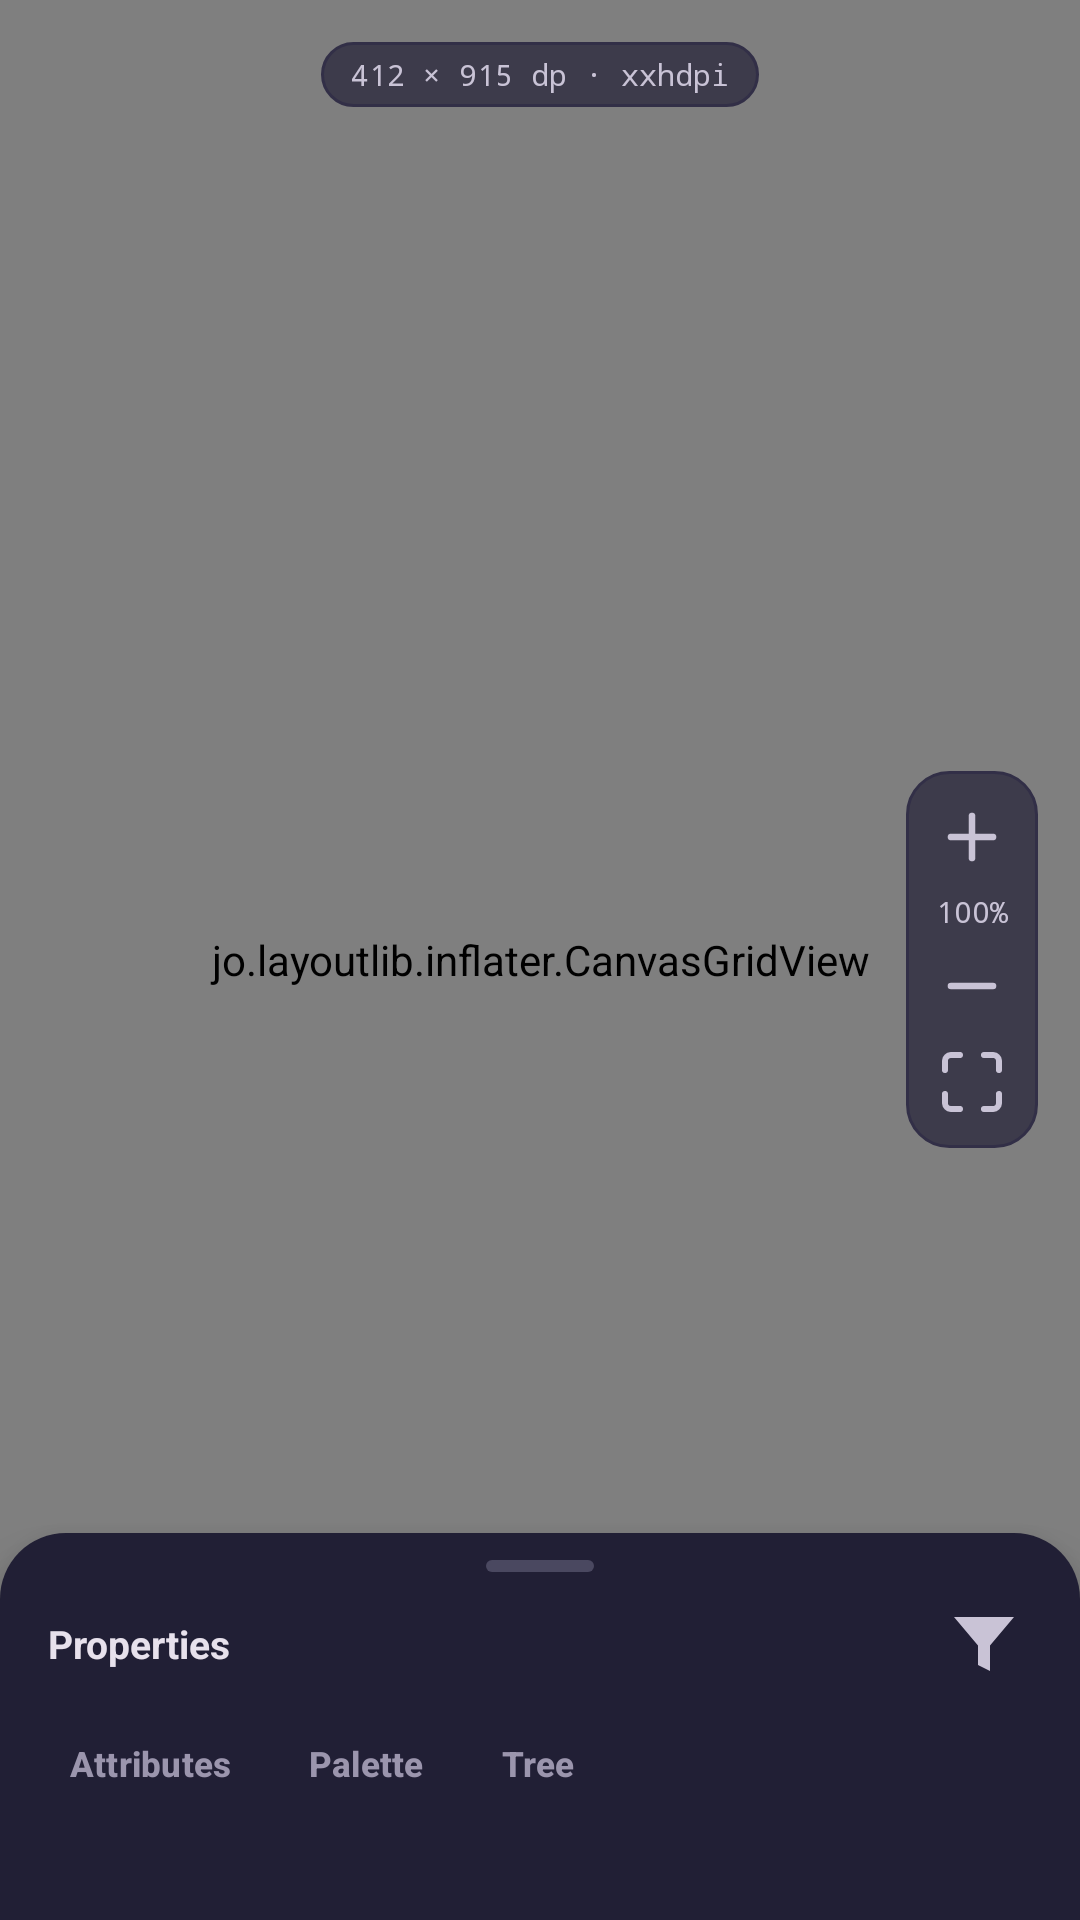

Reconstruct the res/layout file that produces this screen, plus the resources it refers to.
<!-- AndroidManifest.xml: application theme Theme.LayoutEditor -->
<!-- res/layout/layout_canvas_area.xml -->
<?xml version="1.0" encoding="utf-8"?>
<androidx.coordinatorlayout.widget.CoordinatorLayout
    xmlns:android="http://schemas.android.com/apk/res/android"
    xmlns:app="http://schemas.android.com/apk/res-auto"
    android:id="@+id/canvasArea"
    android:layout_width="match_parent"
    android:layout_height="0dp"
    android:layout_weight="1"
    android:background="@drawable/canvas_area_bg">

    
    <jo.layoutlib.inflater.CanvasGridView
        android:id="@+id/canvasGrid"
        android:layout_width="match_parent"
        android:layout_height="match_parent"
        android:clickable="false"
        android:focusable="false" />

    
    <FrameLayout
        android:id="@+id/designScroll"
        android:layout_width="match_parent"
        android:layout_height="match_parent"
        android:background="@android:color/transparent"
        android:paddingTop="@dimen/canvas_padding_top"
        android:paddingBottom="@dimen/canvas_padding_bottom"
        android:paddingStart="24dp"
        android:paddingEnd="24dp" />

    
    <ScrollView
        android:id="@+id/blueprintScroll"
        android:layout_width="match_parent"
        android:layout_height="match_parent"
        android:fillViewport="true"
        android:scrollbars="none"
        android:visibility="gone">

        <LinearLayout
            android:layout_width="match_parent"
            android:layout_height="wrap_content"
            android:orientation="vertical"
            android:gravity="center_horizontal"
            android:paddingTop="@dimen/canvas_padding_top"
            android:paddingBottom="@dimen/canvas_padding_bottom"
            android:paddingStart="24dp"
            android:paddingEnd="24dp">

            <jo.layoutlib.inflater.BlueprintListView
                android:id="@+id/blueprintList"
                android:layout_width="@dimen/device_canvas_width"
                android:layout_height="wrap_content"
                android:orientation="vertical" />
        </LinearLayout>
    </ScrollView>

    
    <FrameLayout
        android:id="@+id/codeViewContainer"
        android:layout_width="match_parent"
        android:layout_height="match_parent"
        android:background="@color/editor_code_bg"
        android:visibility="gone">

        
        <LinearLayout
            android:id="@+id/codeTabBar"
            android:layout_width="match_parent"
            android:layout_height="34dp"
            android:orientation="horizontal"
            android:gravity="center_vertical"
            android:paddingStart="12dp"
            android:paddingEnd="12dp"
            android:background="#08FFFFFF">

            <TextView
                android:id="@+id/codeTab1"
                android:layout_width="wrap_content"
                android:layout_height="26dp"
                android:gravity="center"
                android:paddingStart="10dp"
                android:paddingEnd="10dp"
                android:text="@string/code_tab_xml"
                android:textColor="@color/editor_primary_light"
                android:textSize="@dimen/text_small"
                android:fontFamily="monospace"
                android:background="@drawable/code_tab_active_bg" />

            <TextView
                android:id="@+id/codeTab2"
                android:layout_width="wrap_content"
                android:layout_height="26dp"
                android:gravity="center"
                android:paddingStart="10dp"
                android:paddingEnd="10dp"
                android:layout_marginStart="4dp"
                android:text="@string/code_tab_styles"
                android:textColor="@color/editor_on_surface_3"
                android:textSize="@dimen/text_small"
                android:fontFamily="monospace" />

            <TextView
                android:id="@+id/codeTab3"
                android:layout_width="wrap_content"
                android:layout_height="26dp"
                android:gravity="center"
                android:paddingStart="10dp"
                android:paddingEnd="10dp"
                android:layout_marginStart="4dp"
                android:text="@string/code_tab_colors"
                android:textColor="@color/editor_on_surface_3"
                android:textSize="@dimen/text_small"
                android:fontFamily="monospace" />
        </LinearLayout>

        <jo.codeeditor.view.EditorView
            android:id="@+id/editorView"
            android:layout_width="match_parent"
            android:layout_height="match_parent"
            android:layout_marginTop="34dp"
            android:background="@color/editor_code_bg"
            android:focusable="true"
            android:focusableInTouchMode="true" />
    </FrameLayout>

    

    
    <TextView
        android:id="@+id/screenBadge"
        android:layout_width="wrap_content"
        android:layout_height="wrap_content"
        android:layout_gravity="top|center_horizontal"
        android:layout_marginTop="14dp"
        android:background="@drawable/screen_badge_bg"
        android:paddingStart="@dimen/screen_badge_pad_h"
        android:paddingEnd="@dimen/screen_badge_pad_h"
        android:paddingTop="@dimen/screen_badge_pad_v"
        android:paddingBottom="@dimen/screen_badge_pad_v"
        android:text="@string/screen_badge_default"
        android:textColor="@color/editor_on_surface_2"
        android:textSize="@dimen/text_xsmall"
        android:fontFamily="monospace"
        android:elevation="6dp" />

    
    <TextView
        android:id="@+id/statusText"
        android:layout_width="wrap_content"
        android:layout_height="wrap_content"
        android:layout_gravity="bottom|start"
        android:layout_marginStart="12dp"
        android:layout_marginBottom="12dp"
        android:background="@color/editor_surface"
        android:paddingStart="10dp"
        android:paddingEnd="10dp"
        android:paddingTop="6dp"
        android:paddingBottom="6dp"
        android:text="@string/status_ready"
        android:textColor="@color/editor_on_surface_2"
        android:textSize="@dimen/text_small"
        android:fontFamily="monospace"
        android:maxLines="2"
        android:ellipsize="end"
        android:elevation="4dp" />

    
    <LinearLayout
        android:id="@+id/zoomControls"
        android:layout_width="wrap_content"
        android:layout_height="wrap_content"
        android:layout_gravity="end|center_vertical"
        android:layout_marginEnd="14dp"
        android:orientation="vertical"
        android:background="@drawable/zoom_controls_bg"
        android:padding="6dp"
        android:elevation="8dp">

        <ImageButton
            android:id="@+id/btnZoomIn"
            android:layout_width="@dimen/zoom_btn_size"
            android:layout_height="@dimen/zoom_btn_size"
            android:background="?attr/selectableItemBackgroundBorderless"
            android:src="@drawable/ic_zoom_in"
            android:tint="@color/editor_on_surface_2"
            android:scaleType="centerInside" />

        <TextView
            android:id="@+id/zoomPercent"
            android:layout_width="match_parent"
            android:layout_height="wrap_content"
            android:gravity="center"
            android:paddingTop="2dp"
            android:paddingBottom="2dp"
            android:text="100%"
            android:textColor="@color/editor_on_surface_2"
            android:textSize="@dimen/text_xsmall"
            android:fontFamily="monospace" />

        <ImageButton
            android:id="@+id/btnZoomOut"
            android:layout_width="@dimen/zoom_btn_size"
            android:layout_height="@dimen/zoom_btn_size"
            android:background="?attr/selectableItemBackgroundBorderless"
            android:src="@drawable/ic_zoom_out"
            android:tint="@color/editor_on_surface_2"
            android:scaleType="centerInside" />

        <ImageButton
            android:id="@+id/btnZoomFit"
            android:layout_width="@dimen/zoom_btn_size"
            android:layout_height="@dimen/zoom_btn_size"
            android:background="?attr/selectableItemBackgroundBorderless"
            android:src="@drawable/ic_zoom_fit"
            android:tint="@color/editor_on_surface_2"
            android:scaleType="centerInside" />
    </LinearLayout>

    
    <com.google.android.material.floatingactionbutton.FloatingActionButton
        android:id="@+id/fab"
        android:layout_width="wrap_content"
        android:layout_height="wrap_content"
        android:layout_gravity="bottom|end"
        android:layout_margin="16dp"
        android:layout_marginBottom="100dp"
        android:src="@drawable/ic_plus"
        app:backgroundTint="@color/editor_primary_bright"
        app:tint="@color/editor_white"
        app:fabCustomSize="@dimen/fab_size"
        app:maxImageSize="26dp"
        app:shapeAppearanceOverlay="@style/FabSquared" />

    
    <include layout="@layout/layout_bottom_sheet" />
</androidx.coordinatorlayout.widget.CoordinatorLayout>
<!-- res/layout/layout_bottom_sheet.xml (included above) -->
<?xml version="1.0" encoding="utf-8"?>
<LinearLayout xmlns:android="http://schemas.android.com/apk/res/android"
    xmlns:app="http://schemas.android.com/apk/res-auto"
    android:id="@+id/bottomSheet"
    android:layout_width="match_parent"
    android:layout_height="wrap_content"
    android:orientation="vertical"
    android:background="@drawable/bottom_sheet_bg"
    android:elevation="10dp"
    app:layout_behavior="com.google.android.material.bottomsheet.BottomSheetBehavior"
    app:behavior_hideable="false"
    app:behavior_fitToContents="true"
    app:behavior_halfExpandedRatio="0.5"
    app:behavior_peekHeight="140dp"
    app:behavior_skipCollapsed="false">

    
    <View
        android:id="@+id/bsGrabber"
        android:layout_width="@dimen/bs_grabber_width"
        android:layout_height="@dimen/bs_grabber_height"
        android:layout_gravity="center"
        android:layout_marginTop="9dp"
        android:layout_marginBottom="4dp"
        android:background="@drawable/bs_grabber_bg" />

    
    <LinearLayout
        android:layout_width="match_parent"
        android:layout_height="wrap_content"
        android:orientation="horizontal"
        android:gravity="center_vertical"
        android:paddingStart="16dp"
        android:paddingEnd="16dp"
        android:paddingTop="4dp"
        android:paddingBottom="10dp">

        <LinearLayout
            android:layout_width="0dp"
            android:layout_height="wrap_content"
            android:layout_weight="1"
            android:orientation="horizontal"
            android:gravity="center_vertical">

            <TextView
                android:id="@+id/bsTitle"
                android:layout_width="wrap_content"
                android:layout_height="wrap_content"
                android:text="@string/bs_title_properties"
                android:textColor="@color/editor_on_surface"
                android:textSize="@dimen/text_medium_13"
                android:textStyle="bold" />

            <TextView
                android:id="@+id/bsIdChip"
                android:layout_width="wrap_content"
                android:layout_height="wrap_content"
                android:layout_marginStart="8dp"
                android:background="@drawable/bs_id_bg"
                android:paddingStart="7dp"
                android:paddingEnd="7dp"
                android:paddingTop="3dp"
                android:paddingBottom="3dp"
                android:text="@+id/emailInput"
                android:textColor="@color/editor_primary_light"
                android:textSize="@dimen/text_xsmall"
                android:fontFamily="monospace"
                android:visibility="gone" />
        </LinearLayout>

        <ImageButton
            android:id="@+id/btnFilter"
            android:layout_width="32dp"
            android:layout_height="32dp"
            android:background="?attr/selectableItemBackgroundBorderless"
            android:src="@drawable/ic_filter"
            android:tint="@color/editor_on_surface_2"
            android:contentDescription="@string/action_filter" />
    </LinearLayout>

    
    <LinearLayout
        android:layout_width="match_parent"
        android:layout_height="wrap_content"
        android:orientation="horizontal"
        android:paddingStart="12dp"
        android:paddingEnd="12dp"
        android:paddingBottom="8dp">

        <com.google.android.material.button.MaterialButton
            android:id="@+id/bsTabAttributes"
            style="@style/Widget.LayoutEditor.BottomSheetTab"
            android:layout_width="wrap_content"
            android:text="@string/bs_tab_attributes" />

        <com.google.android.material.button.MaterialButton
            android:id="@+id/bsTabPalette"
            style="@style/Widget.LayoutEditor.BottomSheetTab"
            android:layout_width="wrap_content"
            android:layout_marginStart="4dp"
            android:text="@string/bs_tab_palette" />

        <com.google.android.material.button.MaterialButton
            android:id="@+id/bsTabTree"
            style="@style/Widget.LayoutEditor.BottomSheetTab"
            android:layout_width="wrap_content"
            android:layout_marginStart="4dp"
            android:text="@string/bs_tab_tree" />
    </LinearLayout>

    
    <androidx.core.widget.NestedScrollView
        android:id="@+id/bsBodyScroll"
        android:layout_width="match_parent"
        android:layout_height="wrap_content"
        android:fillViewport="true"
        android:scrollbars="vertical"
        android:overScrollMode="never">

        <FrameLayout
            android:id="@+id/bsContentFrame"
            android:layout_width="match_parent"
            android:layout_height="wrap_content"
            android:paddingStart="14dp"
            android:paddingEnd="14dp"
            android:paddingTop="12dp"
            android:paddingBottom="18dp" />
    </androidx.core.widget.NestedScrollView>
</LinearLayout>
<!-- resources referenced by this layout -->
<resources>
  <color name="editor_code_bg">#FF0F1226</color>
  <color name="editor_on_surface">#FFE7E1EC</color>
  <color name="editor_on_surface_2">#FFC9C3D6</color>
  <color name="editor_on_surface_3">#FF9B95AD</color>
  <color name="editor_primary_bright">#FF7C5CFF</color>
  <color name="editor_primary_light">#FFD0BCFF</color>
  <color name="editor_surface">#FF211F35</color>
  <color name="editor_white">#FFFFFFFF</color>
  <dimen name="bs_grabber_height">4dp</dimen>
  <dimen name="bs_grabber_width">36dp</dimen>
  <dimen name="canvas_padding_bottom">90dp</dimen>
  <dimen name="canvas_padding_top">70dp</dimen>
  <dimen name="device_canvas_width">320dp</dimen>
  <dimen name="fab_size">56dp</dimen>
  <dimen name="screen_badge_pad_h">10dp</dimen>
  <dimen name="screen_badge_pad_v">4dp</dimen>
  <dimen name="text_medium_13">13sp</dimen>
  <dimen name="text_small">11sp</dimen>
  <dimen name="text_xsmall">10sp</dimen>
  <dimen name="zoom_btn_size">32dp</dimen>
  <!-- drawable bs_grabber_bg (drawable) -->
  <?xml version="1.0" encoding="utf-8"?>
  <shape xmlns:android="http://schemas.android.com/apk/res/android"
      android:shape="rectangle">
      <solid android:color="@color/editor_outline" />
      <corners android:radius="2dp" />
  </shape>
  <!-- drawable bs_id_bg (drawable) -->
  <?xml version="1.0" encoding="utf-8"?>
  <shape xmlns:android="http://schemas.android.com/apk/res/android"
      android:shape="rectangle">
      <solid android:color="@color/editor_primary_container" />
      <corners android:radius="5dp" />
  </shape>
  <!-- drawable code_tab_active_bg (drawable) -->
  <?xml version="1.0" encoding="utf-8"?>
  <shape xmlns:android="http://schemas.android.com/apk/res/android"
      android:shape="rectangle">
      <solid android:color="#267C5CFF" />
      <corners android:radius="6dp" />
  </shape>
  <!-- drawable screen_badge_bg (drawable) -->
  <?xml version="1.0" encoding="utf-8"?>
  <shape xmlns:android="http://schemas.android.com/apk/res/android"
      android:shape="rectangle">
      <solid android:color="#B3211F35" />
      <stroke android:width="1dp" android:color="@color/editor_outline_2" />
      <corners android:radius="999dp" />
  </shape>
  <!-- drawable zoom_controls_bg (drawable) -->
  <?xml version="1.0" encoding="utf-8"?>
  <shape xmlns:android="http://schemas.android.com/apk/res/android"
      android:shape="rectangle">
      <solid android:color="@color/editor_glass" />
      <stroke android:width="1dp" android:color="@color/editor_outline_2" />
      <corners android:radius="@dimen/zoom_corner" />
  </shape>
  <string name="action_filter">Filtrer</string>
  <string name="bs_tab_attributes">Attributes</string>
  <string name="bs_tab_palette">Palette</string>
  <string name="bs_tab_tree">Tree</string>
  <string name="bs_title_properties">Properties</string>
  <string name="code_tab_colors">colors.xml</string>
  <string name="code_tab_styles">styles.xml</string>
  <string name="code_tab_xml">activity_login.xml</string>
  <string name="screen_badge_default">412 × 915 dp · xxhdpi</string>
  <string name="status_ready">Prêt</string>
  <style name="FabSquared" parent="">
          <item name="cornerFamily">rounded</item>
          <item name="cornerSize">@dimen/fab_corner</item>
      </style>
  <dimen name="bottom_sheet_corner">22dp</dimen>
  <color name="editor_outline">#FF4A4860</color>
  <color name="editor_primary_container">#FF4F378B</color>
  <color name="editor_bg_screen">#FF1A1A2E</color>
  <color name="editor_outline_2">#FF322F47</color>
  <color name="editor_glass">#B3211F35</color>
  <dimen name="zoom_corner">14dp</dimen>
  <dimen name="fab_corner">18dp</dimen>
  <dimen name="bs_tab_height">28dp</dimen>
  <dimen name="text_small_medium">11.5sp</dimen>
  <dimen name="bs_tab_corner">14dp</dimen>
  <color name="editor_on_primary">#FFFFFFFF</color>
  <color name="editor_bg">#FF07070F</color>
</resources>
